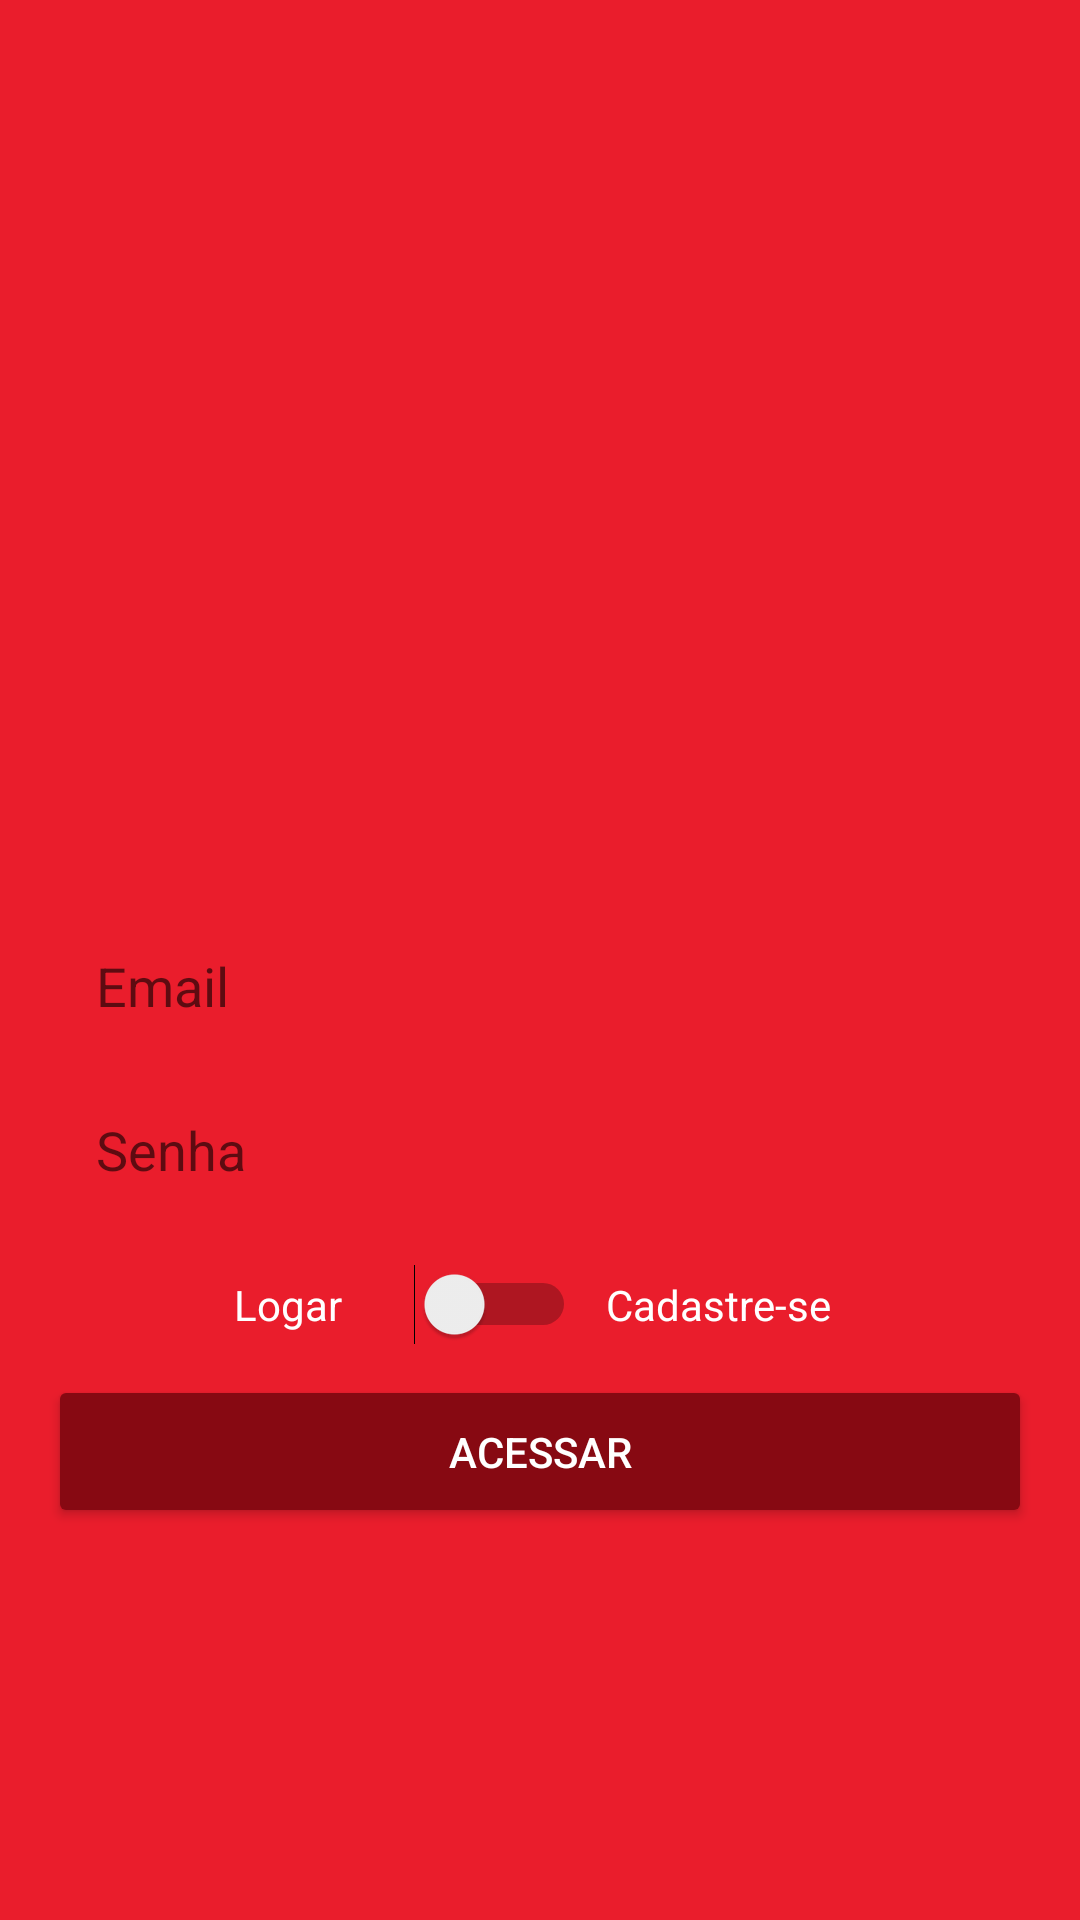

The Android layout XML behind this screen, and the referenced resources:
<!-- AndroidManifest.xml: activity theme splashTheme -->
<!-- res/layout/activity_autenticacao.xml -->
<?xml version="1.0" encoding="utf-8"?>
<LinearLayout xmlns:android="http://schemas.android.com/apk/res/android"
    xmlns:app="http://schemas.android.com/apk/res-auto"
    xmlns:tools="http://schemas.android.com/tools"
    android:layout_width="match_parent"
    android:layout_height="match_parent"
    android:background="#ea1d2c"
    android:gravity="center"
    android:orientation="vertical"
    android:padding="16dp"
    tools:context=".activity.SplashActivity">

    <ImageView
        android:id="@+id/imageView2"
        android:layout_width="200dp"
        android:layout_height="150dp"
        app:srcCompat="@drawable/logo"
        android:layout_marginBottom="20dp"/>

    <EditText
        android:id="@+id/editCadastroEmail"
        android:layout_width="match_parent"
        android:layout_height="wrap_content"
        android:background="@drawable/bg_edit_text"
        android:ems="10"
        android:hint="Email"
        android:inputType="textEmailAddress"
        android:padding="16dp" />

    <EditText
        android:id="@+id/editCadastroSenha"
        android:layout_width="match_parent"
        android:layout_height="wrap_content"
        android:layout_marginTop="-2dp"
        android:background="@drawable/bg_edit_text"
        android:ems="10"
        android:hint="Senha"
        android:inputType="textPassword"
        android:padding="16dp" />

    <LinearLayout
        android:layout_width="match_parent"
        android:layout_height="wrap_content"
        android:gravity="center"
        android:orientation="horizontal"
        android:layout_marginTop="10dp"
        android:layout_marginBottom="10dp">

        <TextView
            android:id="@+id/textView"
            android:layout_width="50dp"
            android:layout_height="wrap_content"
            android:text="Logar"
            android:textColor="@android:color/white" />

        <Switch
            android:id="@+id/switchAcesso"
            android:layout_width="wrap_content"
            android:layout_height="wrap_content"
            android:layout_marginLeft="10dp"
            android:layout_marginRight="10dp" />

        <TextView
            android:layout_width="80dp"
            android:layout_height="wrap_content"
            android:text="Cadastre-se"
            android:textColor="@android:color/white" />
    </LinearLayout>

    <LinearLayout
        android:id="@+id/linearTipoUsuario"
        android:layout_width="match_parent"
        android:layout_height="wrap_content"
        android:layout_marginTop="10dp"
        android:layout_marginBottom="10dp"
        android:gravity="center"
        android:orientation="horizontal"
        android:visibility="gone">

        <TextView
            android:id="@+id/textView1"
            android:layout_width="wrap_content"
            android:layout_height="wrap_content"
            android:text="Usuário"
            android:textColor="@android:color/white" />

        <Switch
            android:id="@+id/switchTipoUsuario"
            android:layout_width="wrap_content"
            android:layout_height="wrap_content"
            android:layout_marginLeft="10dp"
            android:layout_marginRight="10dp" />

        <TextView
            android:layout_width="80dp"
            android:layout_height="wrap_content"
            android:text="Empresa"
            android:textColor="@android:color/white" />
    </LinearLayout>

    <Button
        android:id="@+id/buttonAcesso"
        android:layout_width="match_parent"
        android:layout_height="wrap_content"
        android:padding="16dp"
        android:text="Acessar"
        android:theme="@style/botaoPadrao" />

</LinearLayout>
<!-- resources referenced by this layout -->
<resources>
  <style parent="Theme.AppCompat.Light" name="botaoPadrao">
      <item name="colorControlHighlight">#ff404e</item>
      <item name="colorButtonNormal">@color/colorAccent</item>
      <item name="android:textColor">@android:color/white</item>
      </style>
  <style name="splashTheme" parent="Theme.AppCompat.Light.NoActionBar">
          
          <item name="colorPrimaryDark">@color/colorPrimary</item>
          <item name="colorAccent">@color/colorAccent</item>
          
          <item name="android:windowBackground">@drawable/capadois</item>
      </style>
  <color name="colorAccent">#870912</color>
  <color name="colorPrimary">#EA1D2C</color>
  <!-- drawable capadois: png bitmap (drawable, 118448 bytes) -->
</resources>
